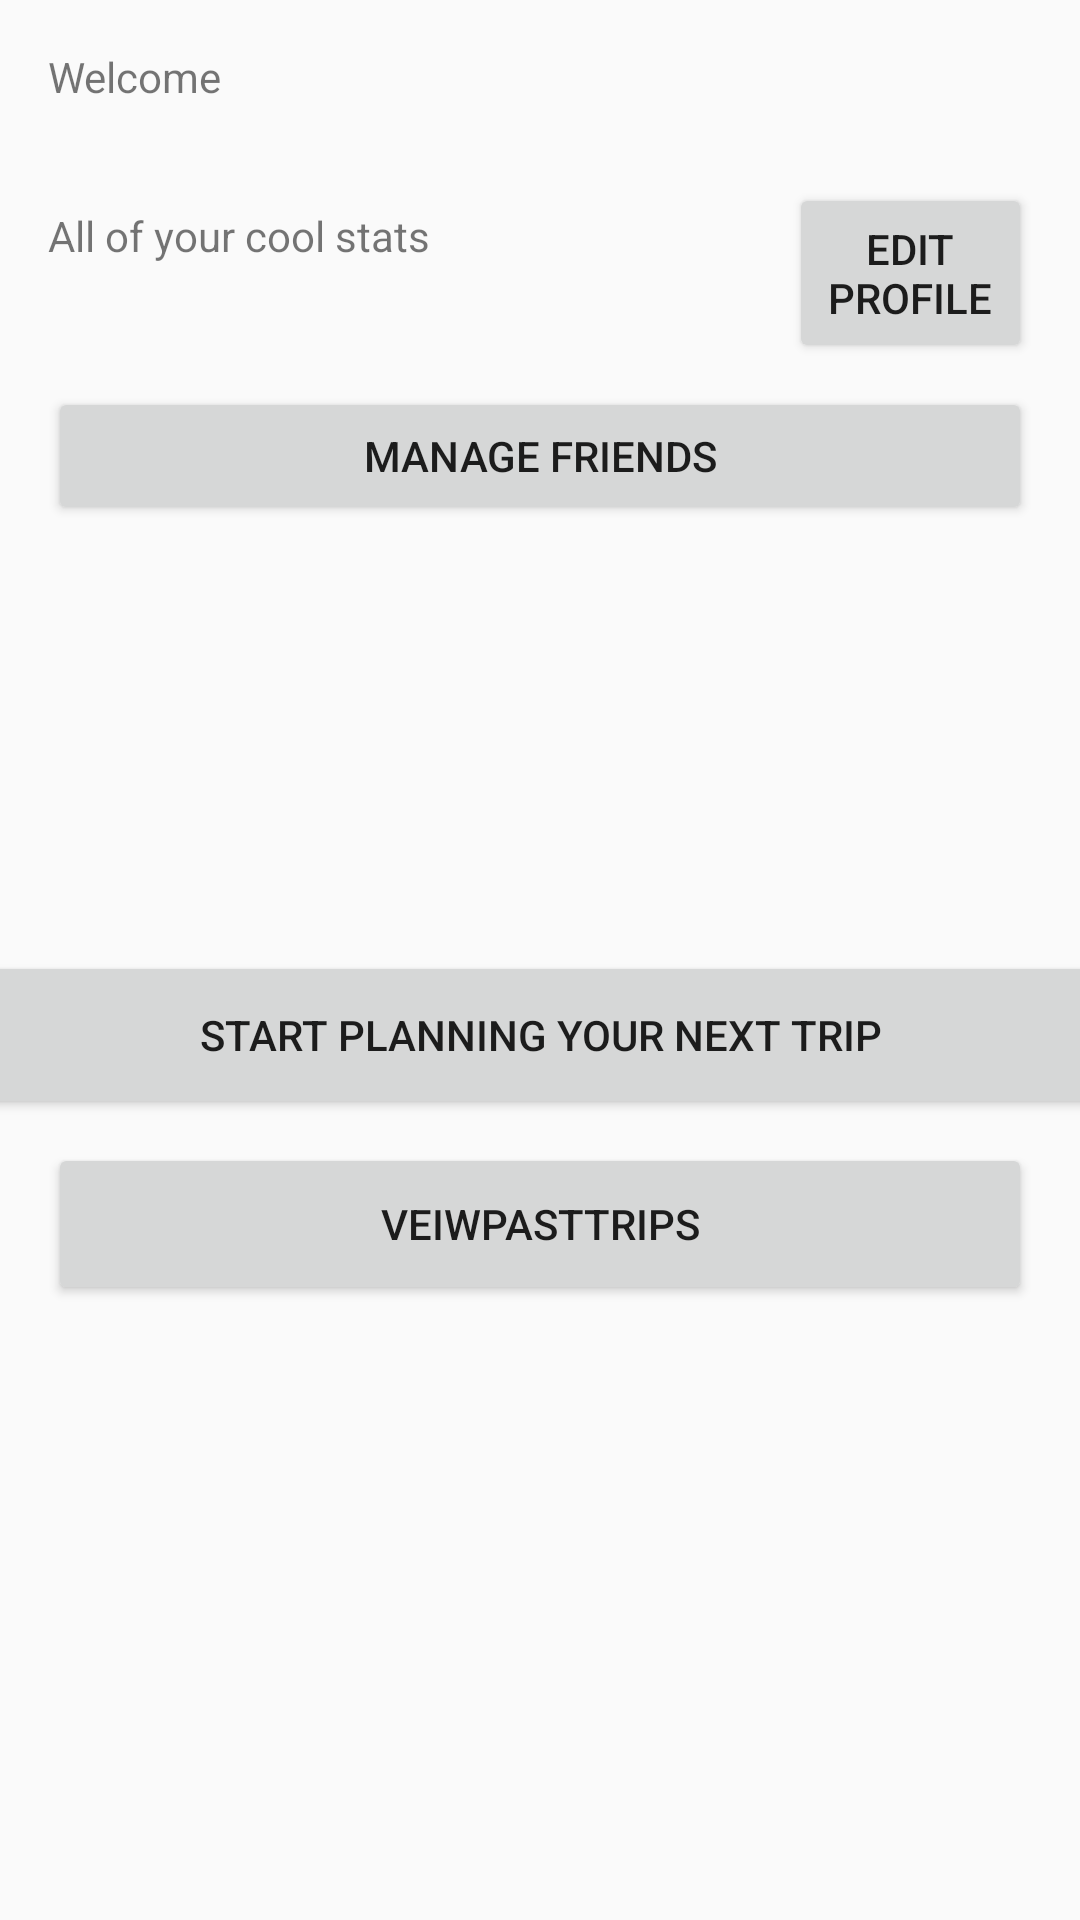

Layout XML and referenced resources for this Android screen:
<!-- AndroidManifest.xml: application theme AppTheme -->
<!-- res/layout/activity_main_page.xml -->
<?xml version="1.0" encoding="utf-8"?>
<androidx.constraintlayout.widget.ConstraintLayout xmlns:android="http://schemas.android.com/apk/res/android"
    xmlns:app="http://schemas.android.com/apk/res-auto"
    xmlns:tools="http://schemas.android.com/tools"
    android:id="@+id/trip_1"
    android:layout_width="match_parent"
    android:layout_height="match_parent">


    <Button
        android:id="@+id/VeiwPastTripHeader"
        android:layout_width="0dp"
        android:layout_height="54dp"
        android:layout_marginStart="16dp"
        android:layout_marginTop="8dp"
        android:layout_marginEnd="16dp"
        android:text="veiwPastTrips"
        app:layout_constraintEnd_toEndOf="parent"
        app:layout_constraintHorizontal_bias="0.0"
        app:layout_constraintStart_toStartOf="parent"
        app:layout_constraintTop_toBottomOf="@+id/createNewTripButton" />

    <Button
        android:id="@+id/createNewTripButton"
        android:layout_width="385dp"
        android:layout_height="56dp"
        android:layout_marginTop="4dp"
        android:text="Start Planning your next trip"
        app:layout_constraintEnd_toEndOf="parent"
        app:layout_constraintStart_toStartOf="parent"
        app:layout_constraintTop_toBottomOf="@+id/friend_preview" />

    <TextView
        android:id="@+id/WelcomeBanner"
        android:layout_width="0dp"
        android:layout_height="45dp"
        android:layout_marginStart="16dp"
        android:layout_marginTop="16dp"
        android:layout_marginEnd="16dp"
        android:text="Welcome"
        app:layout_constraintEnd_toEndOf="parent"
        app:layout_constraintStart_toStartOf="parent"
        app:layout_constraintTop_toTopOf="parent" />

    <TextView
        android:id="@+id/stats"
        android:layout_width="0dp"
        android:layout_height="44dp"
        android:layout_marginStart="16dp"
        android:layout_marginTop="8dp"
        android:layout_marginEnd="8dp"
        android:text="All of your cool stats"
        app:layout_constraintEnd_toStartOf="@+id/editProfile"
        app:layout_constraintStart_toStartOf="parent"
        app:layout_constraintTop_toBottomOf="@+id/WelcomeBanner" />

    <Button
        android:id="@+id/openFreindList"
        android:layout_width="0dp"
        android:layout_height="46dp"
        android:layout_marginTop="16dp"
        android:text="Manage Friends"
        app:layout_constraintEnd_toEndOf="@+id/editProfile"
        app:layout_constraintHorizontal_bias="1.0"
        app:layout_constraintStart_toStartOf="@+id/stats"
        app:layout_constraintTop_toBottomOf="@+id/stats" />

    <Button
        android:id="@+id/editProfile"
        android:layout_width="81dp"
        android:layout_height="60dp"
        android:layout_marginEnd="16dp"
        android:text="Edit Profile"
        app:layout_constraintBottom_toBottomOf="@+id/stats"
        app:layout_constraintEnd_toEndOf="parent"
        app:layout_constraintTop_toTopOf="@+id/stats" />

    <androidx.recyclerview.widget.RecyclerView
        android:id="@+id/friend_preview"
        android:layout_width="0dp"
        android:layout_height="130dp"
        android:layout_marginTop="8dp"
        app:layout_constraintEnd_toEndOf="parent"
        app:layout_constraintHorizontal_bias="0.0"
        app:layout_constraintStart_toStartOf="parent"
        app:layout_constraintTop_toBottomOf="@+id/openFreindList" />

    <androidx.recyclerview.widget.RecyclerView
        android:layout_width="0dp"
        android:layout_height="0dp"
        android:layout_marginTop="24dp"
        app:layout_constraintBottom_toBottomOf="parent"
        app:layout_constraintEnd_toEndOf="parent"
        app:layout_constraintHorizontal_bias="0.0"
        app:layout_constraintStart_toStartOf="parent"
        app:layout_constraintTop_toBottomOf="@+id/VeiwPastTripHeader" />


</androidx.constraintlayout.widget.ConstraintLayout>
<!-- resources referenced by this layout -->
<resources>
  <style name="AppTheme" parent="Theme.AppCompat.Light.DarkActionBar">
          
          <item name="colorPrimary">@color/colorPrimary</item>
          <item name="colorPrimaryDark">@color/colorPrimaryDark</item>
          <item name="colorAccent">@color/colorAccent</item>
      </style>
  <!-- not gathered from this repository: default colours our renderer supplied (Android Studio template values) -->
  <color name="colorPrimary">#FF6200EE</color>
  <color name="colorPrimaryDark">#FF3700B3</color>
  <color name="colorAccent">#FF03DAC5</color>
</resources>
